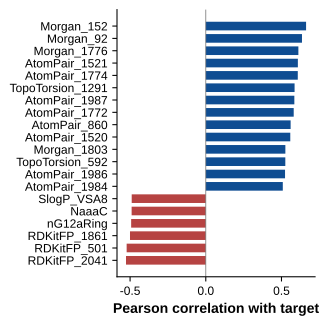

The data file committed next to this chart (first rows):
, 0
Morgan_152, 0.6625
Morgan_92, 0.6354
Morgan_1776, 0.6116
AtomPair_1521, 0.6082
AtomPair_1774, 0.6077
TopoTorsion_1291, 0.5865
AtomPair_1987, 0.585
AtomPair_1772, 0.5807
AtomPair_860, 0.5604
AtomPair_1520, 0.5581
Morgan_1803, 0.5257
TopoTorsion_592, 0.5254
AtomPair_1986, 0.5235
AtomPair_1984, 0.5087
Morgan_1279, 0.4867
RDKitFP_820, 0.4769
RDKitFP_1682, 0.4733
RDKitFP_408, 0.4604
RDKitFP_367, 0.4507
RDKitFP_1259, 0.4479
RDKitFP_1906, 0.4449
RDKitFP_1698, 0.4331
RDKitFP_1735, 0.4305
RDKitFP_1837, 0.417
RDKitFP_1558, 0.4108
RDKitFP_264, 0.4042
RDKitFP_1299, 0.4032
RDKitFP_391, 0.4026
RDKitFP_726, 0.3992
RDKitFP_1670, 0.3985
RDKitFP_1200, 0.3979
RDKitFP_757, 0.3977
RDKitFP_1004, 0.3892
RDKitFP_1651, 0.3874
RDKitFP_1986, 0.3867
RDKitFP_774, 0.3857
RDKitFP_1380, 0.3851
RDKitFP_1138, 0.3836
RDKitFP_59, 0.3829
TopoTorsion_1290, 0.3828
RDKitFP_488, 0.3793
AtomPair_730, 0.3763
RDKitFP_1487, 0.3757
TopoTorsion_648, 0.3729
RDKitFP_233, 0.3724
RDKitFP_1908, 0.3693
RDKitFP_131, 0.3689
RDKitFP_1264, 0.3688
AtomPair_453, 0.3665
RDKitFP_1512, 0.3636
RDKitFP_528, 0.3636
RDKitFP_1590, 0.361
RDKitFP_821, 0.3568
RDKitFP_255, 0.3551
RDKitFP_297, 0.3523
RDKitFP_2039, 0.352
RDKitFP_1502, 0.351
RDKitFP_1549, 0.3505
RDKitFP_2013, 0.3505
RDKitFP_1206, 0.3499
... 3,926 more rows
